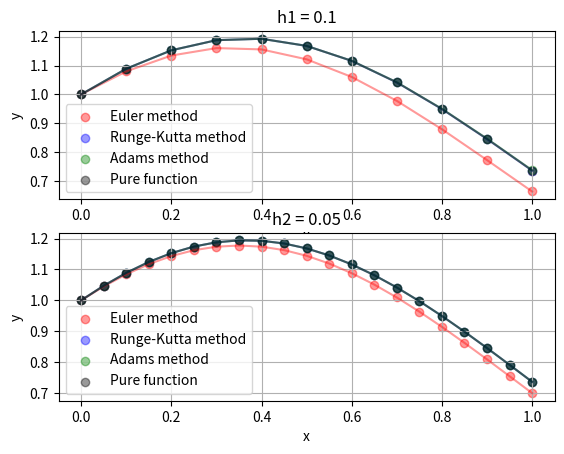

This figure's Python source:
import math
import numpy as np
import matplotlib.pyplot as plt


target = '''
y(0) = 1
y'(0) = 0
x = [0, 1]
h = 0.1
Exact function: (1 + x) * math.exp(-x^2)
Cauchy problem: y'' + 4*x*y' + (4*x^2 + 2)*y = 0
'''


def cauchyProblem(x, y, y_der):
    return -4 * x * y_der - (4 * x ** 2 + 2) * y


def pureFunction(x):
    return (1 + x) * math.exp(-x ** 2)


def g(x, y, k):
    return k


def analytical(f, a, b, h):
    x = [i for i in np.arange(a, b + h, h)]
    y = [f(i) for i in x]
    return x, y


def euler(f, a, b, h, y0, y_der):
    n = int((b - a) / h)
    x = [i for i in np.arange(a, b + h, h)]
    y = [y0]
    k = y_der
    for i in range(n):
        k += h * f(x[i], y[i], k)
        y.append(y[i] + h * g(x[i], y[i], k))

    return x, y


def rungeKut(f, a, b, h, y0, y_der):
    n = int((b - a) / h)
    x = [i for i in np.arange(a, b + h, h)]
    y = [y0]
    k = [y_der]
    for i in range(n):
        K1 = h * g(x[i], y[i], k[i])
        L1 = h * f(x[i], y[i], k[i])
        K2 = h * g(x[i] + 0.5 * h, y[i] + 0.5 * K1, k[i] + 0.5 * L1)
        L2 = h * f(x[i] + 0.5 * h, y[i] + 0.5 * K1, k[i] + 0.5 * L1)
        K3 = h * g(x[i] + 0.5 * h, y[i] + 0.5 * K2, k[i] + 0.5 * L2)
        L3 = h * f(x[i] + 0.5 * h, y[i] + 0.5 * K2, k[i] + 0.5 * L2)
        K4 = h * g(x[i] + h, y[i] + K3, k[i] + L3)
        L4 = h * f(x[i] + h, y[i] + K3, k[i] + L3)
        y.append(y[i] + (K1 + 2 * K2 + 2 * K3 + K4) / 6)
        k.append(k[i] + (L1 + 2 * L2 + 2 * L3 + L4) / 6)
    return x, y, k


def adams(f, x, y, k, h):
    n = len(x)
    x = x[:4]
    y = y[:4]
    k = k[:4]
    for i in range(3, n - 1):
        k.append(k[i] + h * (55 * f(x[i], y[i], k[i]) -
                             59 * f(x[i - 1], y[i - 1], k[i - 1]) +
                             37 * f(x[i - 2], y[i - 2], k[i - 2]) -
                              9 * f(x[i - 3], y[i - 3], k[i - 3])) / 24)

        y.append(y[i] + h * (55 * g(x[i], y[i], k[i]) -
                             59 * g(x[i - 1], y[i - 1], k[i - 1]) +
                             37 * g(x[i - 2], y[i - 2], k[i - 2]) -
                              9 * g(x[i - 3], y[i - 3], k[i - 3])) / 24)
        x.append(x[i] + h)
    return x, y


def rungeRobert(dict_):

    k = dict_[0]['h'] / dict_[1]['h']
    euler = []
    for i in range(len(dict_[0]['Euler']['y'])):
        euler.append(round(abs(dict_[0]['Euler']['y'][i] - dict_[1]['Euler']['y'][i]) / (k ** 1 - 1), 6))

    runge = []
    for i in range(len(dict_[0]['Runge']['y'])):
        runge.append(round(abs(dict_[0]['Runge']['y'][i] - dict_[1]['Runge']['y'][i]) / (k ** 4 - 1), 6))

    adams = []
    for i in range(len(dict_[0]['Adams']['y'])):
        adams.append(round(abs(dict_[0]['Adams']['y'][i] - dict_[1]['Adams']['y'][i]) / (k ** 4 - 1), 6))

    return {'Euler': euler, 'Runge': runge, 'Adams': adams}


def show(res, pure, h):
    n = len(res)
    for i in range(n):
        plt.subplot(n, 1, i + 1)
        plt.scatter(res[i]["Euler"]["x"], res[i]["Euler"]["y"], color='r', alpha=0.4, label='Euler method')
        plt.plot(res[i]["Euler"]["x"], res[i]["Euler"]["y"], color='r', alpha=0.4)
        plt.scatter(res[i]["Runge"]["x"], res[i]["Runge"]["y"], color='b', alpha=0.4, label='Runge-Kutta method')
        plt.plot(res[i]["Runge"]["x"], res[i]["Runge"]["y"], color='b', alpha=0.4)
        plt.scatter(res[i]["Adams"]["x"], res[i]["Adams"]["y"], color='g', alpha=0.4, label='Adams method')
        plt.plot(res[i]["Adams"]["x"], res[i]["Adams"]["y"], color='g', alpha=0.4)
        plt.scatter(pure[i][0], pure[i][1], color='k', alpha=0.4, label='Pure function')
        plt.plot(pure[i][0], pure[i][1], color='k', alpha=0.4)

        plt.legend(loc='best')
        plt.title('h{0} = '.format(i + 1) + str(h[i]))
        plt.xlabel('x')
        plt.ylabel('y')
        plt.grid(True)
    plt.show()


if __name__ == '__main__':
    a = 0
    b = 1
    h = 0.1
    y0 = 1
    y_der = 1
    print(target)
    res = []
    pure = []
    steps = [h, h/2]
    for h in steps:
        print("Euler method:")
        x_eul, y_eul = euler(cauchyProblem, a, b, h, y0, y_der)
        for x, y in zip(x_eul, y_eul):
            print(f'x = {round(x, 4)}, y = {y}')

        print("Runge-Kutta method:")
        x_rung, y_rung, k_rung = rungeKut(cauchyProblem, a, b, h, y0, y_der)
        for x, y in zip(x_rung, y_rung):
            print(f'x = {round(x, 4)}, y = {y}')

        print("Adams method:")
        x_ad, y_ad = adams(cauchyProblem, x_rung, y_rung, k_rung, h)
        for x, y in zip(x_ad, y_ad):
            print(f'x = {round(x, 4)}, y = {y}')

        print("Analytical method:")
        x_anal, y_anal = analytical(pureFunction, a, b, h)
        for x, y in zip(x_anal, y_anal):
            print(f'x = {round(x, 4)}, y = {y}')

        pure.append((x_anal, y_anal))
        res.append({
                    "h": h,
                    "Euler": {'x': x_eul, 'y': y_eul},
                    "Runge": {'x': x_rung, 'y': y_rung},
                    "Adams": {'x': x_ad, 'y': y_ad},
                    })

    err = rungeRobert(res)
    print("Euler error: {0}".format(err['Euler']))
    print("Runge error: {0}".format(err['Runge']))
    print("Adams error: {0}".format(err['Adams']))

    show(res, pure, steps)
